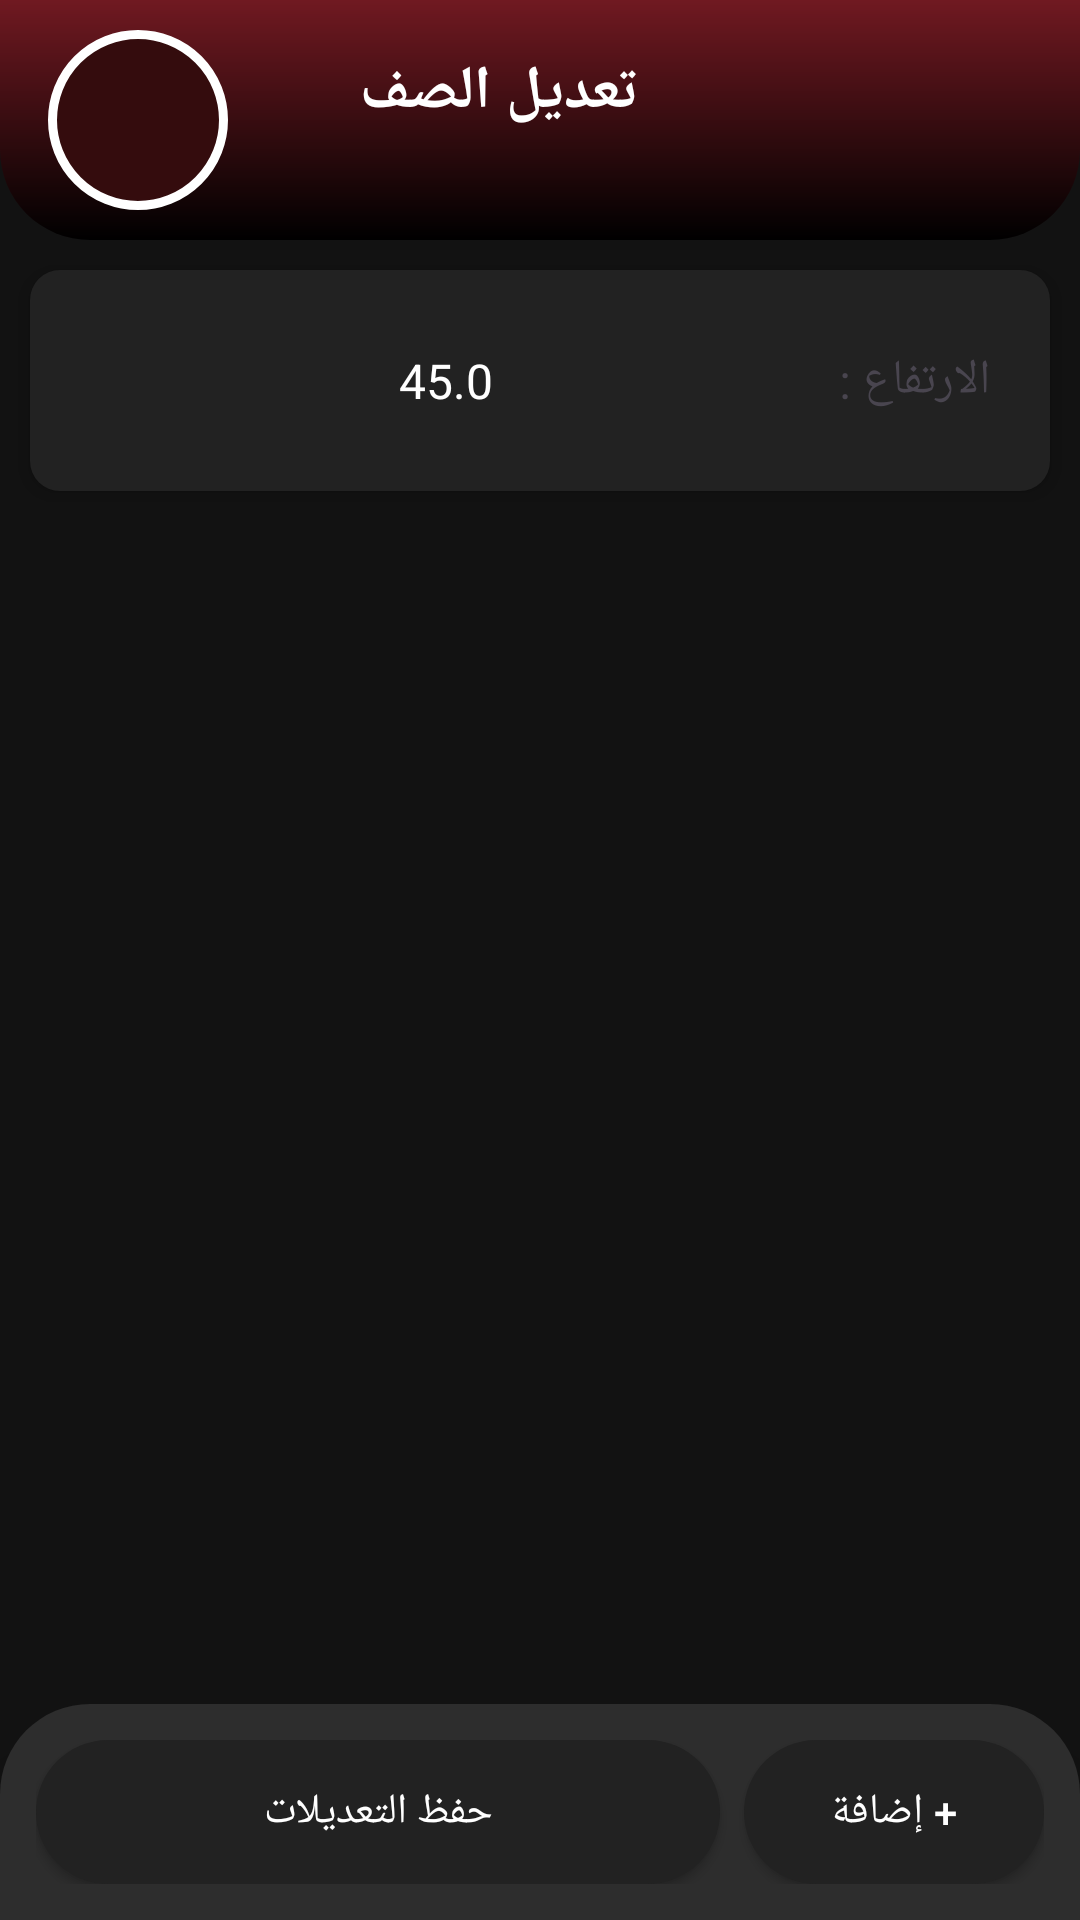

Write the Android layout XML for this screen, with the resource values it uses.
<!-- AndroidManifest.xml: application theme Theme.OwnBoard -->
<!-- res/layout/activity_row_editor.xml -->
<?xml version="1.0" encoding="utf-8"?>
<LinearLayout xmlns:android="http://schemas.android.com/apk/res/android"
    android:layout_width="match_parent"
    android:layout_height="match_parent"
    android:orientation="vertical"
    android:background="@color/own_background">
    <LinearLayout
        android:id="@+id/layout_header"
        android:layout_width="match_parent"
        android:layout_height="80dp"
        android:layout_alignParentTop="true"
        android:background="@drawable/bg_header_gradient"
        android:gravity="center_vertical"
        android:layoutDirection="rtl"
        android:orientation="horizontal"
        android:paddingHorizontal="16dp">
        
        <Space
            android:layout_width="0dp"
            android:layout_height="match_parent"
            android:layout_weight="1" />
            
        <LinearLayout
            android:layout_width="0dp"
            android:layout_height="wrap_content"
            android:layout_weight="1" 
            android:textDirection="rtl"
            android:orientation="vertical">

            <TextView
                
                android:layout_width="wrap_content"
                android:layout_height="wrap_content"
                android:text=" تعديل الصف"
                android:gravity="right"                
                android:textColor="#FFFFFF"
                android:textSize="20sp"
                android:layout_gravity="right"
                android:textStyle="bold" />
            
            <TextView
                 android:id="@+id/txt_row_title"
                android:layout_width="wrap_content"
                android:layout_height="wrap_content"
                android:layout_marginTop="2dp"
                android:text=""
                android:layout_gravity="right"
                android:textColor="#DDDDDD"
                android:textSize="12sp" />
        </LinearLayout>

        <ImageView
            android:id="@+id/img_logo"
            android:layout_width="60dp"
            android:layout_height="60dp"
            android:layout_marginStart="16dp" 
            android:padding="8dp"
            android:background="@drawable/border_logo"
            android:src="@drawable/logo_ownboard"
            android:scaleType="fitCenter" />
    </LinearLayout>
    <LinearLayout
        android:layout_width="match_parent"
        android:layout_height="wrap_content"
        android:orientation="vertical"
        android:padding="16dp"
        android:background="@drawable/item_setting"
        android:layout_margin="10dp"
        android:elevation="4dp">

        <LinearLayout
            android:layout_width="match_parent"
            android:layout_height="wrap_content"
            android:orientation="horizontal"
            android:gravity="end|center_vertical">

            <EditText
                android:id="@+id/input_row_height"
                android:layout_width="0dp"
                android:layout_height="wrap_content"
                android:layout_weight="1"
                android:inputType="numberDecimal"
                android:text="45.0"
                android:textSize="16sp"
                android:gravity="center"
                android:background="@drawable/item_input"
            android:padding="10dp"
            android:textColor="@android:color/white"
            android:textColorHint="@android:color/darker_gray"
            />

            <TextView
                android:layout_width="wrap_content"
                android:layout_height="wrap_content"
                android:text=" الارتفاع :"
                android:layout_marginStart="8dp"
                android:textSize="16sp"/>
        </LinearLayout>
    </LinearLayout>

    <ScrollView
        android:layout_width="match_parent"
        android:layout_height="0dp"
        android:layout_weight="1"
        android:paddingHorizontal="16dp">

        <LinearLayout
            android:id="@+id/keys_list_container"
            android:layout_width="match_parent"
            android:layout_height="wrap_content"
            android:orientation="vertical"
            android:animateLayoutChanges="true"/>
    </ScrollView>

    <LinearLayout
        android:layout_width="match_parent"
        android:layout_height="wrap_content"
        android:orientation="horizontal"
        android:padding="12dp"
        android:background="@drawable/bg_footer_gradient"
        android:elevation="16dp">

        <Button
            android:id="@+id/btn_save_changes"
            android:layout_width="0dp"
            android:layout_height="wrap_content"
            android:layout_weight="1"
            android:text="حفظ التعديلات"
            android:background="@drawable/bg_button_own"
            android:backgroundTint="#222222"
            android:textColor="#FFFFFF"
            android:layout_marginEnd="8dp"/>

        <Button
            android:id="@+id/btn_add_key"
            android:layout_width="100dp"
            android:layout_height="wrap_content"
            android:text=" + إضافة "
            android:background="@drawable/bg_button_own"
            android:backgroundTint="#222222"
            android:textColor="#FFFFFF"/>
    </LinearLayout>

</LinearLayout>
<!-- resources referenced by this layout -->
<resources>
  <color name="own_background">#121212</color>
  <!-- drawable bg_button_own (drawable) -->
  <selector xmlns:android="http://schemas.android.com/apk/res/android">
      <item>
          <shape android:shape="rectangle">
              <solid android:color="#FF2D2D2D" />
              <corners android:radius="50dp" />
          </shape>
      </item>
  </selector>
  <!-- drawable bg_footer_gradient (drawable) -->
  <?xml version="1.0" encoding="utf-8"?>
  <shape xmlns:android="http://schemas.android.com/apk/res/android">
      <solid android:color="#FF2D2D2D" />
      
      <corners android:topLeftRadius="30dp" android:topRightRadius="30dp" />
  </shape>
  <!-- drawable bg_header_gradient (drawable) -->
  <?xml version="1.0" encoding="utf-8"?>
  <shape xmlns:android="http://schemas.android.com/apk/res/android">
      <gradient 
          android:startColor="#000000" 
          android:endColor="#701921" 
          android:angle="90" />
      <corners android:bottomLeftRadius="30dp" android:bottomRightRadius="30dp" />
  </shape>
  <!-- drawable border_logo (drawable) -->
  <?xml version="1.0" encoding="utf-8"?>
  <shape xmlns:android="http://schemas.android.com/apk/res/android"
      android:shape="oval"> 
      
      <stroke 
          android:width="3dp" 
          android:color="#fff" /> 
      
      <solid android:color="#340C0D" /> 
  </shape>
  <!-- drawable item_input (drawable) -->
  <LinearLayout xmlns:android="http://schemas.android.com/apk/res/android"
      android:layout_width="match_parent"
      android:layout_height="wrap_content"
      android:orientation="vertical"
      android:layout_marginBottom="16dp">
  
      <TextView
          android:layout_width="wrap_content"
          android:layout_height="wrap_content"
          android:text="عنوان الحقل"
          android:textColor="#A0A0A0"
          android:textSize="12sp"
          android:layout_marginStart="8dp"
          android:layout_marginBottom="4dp"/>
  
      <EditText
          android:layout_width="match_parent"
          android:layout_height="55dp"
          android:background="@drawable/bg_button_stroke"
          android:padding="15dp"
          android:textColor="#FFFFFF" />
  </LinearLayout>
  <!-- drawable item_setting (drawable) -->
  <selector xmlns:android="http://schemas.android.com/apk/res/android">
      <item>
          <shape android:shape="rectangle">
              <solid android:color="#222222" />
              <corners android:radius="10dp" />
          </shape>
      </item>
  </selector>
  <style name="Theme.OwnBoard" parent="Base.Theme.OwnBoard" />
  <!-- drawable bg_button_stroke (drawable) -->
  <?xml version="1.0" encoding="utf-8"?>
  <shape xmlns:android="http://schemas.android.com/apk/res/android"
      android:shape="rectangle">
      
      
      <stroke android:width="1dp" android:color="#8B1D24" />
      
      
      <gradient 
          android:startColor="#2B2F36" 
          android:endColor="#2B2F36" 
          android:angle="135" /> 
      
      
      <corners 
          android:topLeftRadius="20dp" 
          android:topRightRadius="0dp" 
          android:bottomRightRadius="20dp" 
          android:bottomLeftRadius="0dp" />
  </shape>
  <style name="Base.Theme.OwnBoard" parent="Theme.Material3.DayNight.NoActionBar">
          
          <item name="colorPrimary">@color/own_red</item>
          <item name="colorOnPrimary">@color/own_light</item>
          
          
          <item name="android:colorBackground">@color/own_light</item>
          <item name="colorOnBackground">@color/own_dark</item>
          
          
          
          <item name="android:windowBackground">@drawable/logo_ownboard</item>
      </style>
  <color name="own_red">#701921</color>
  <color name="own_light">#F2F2F2</color>
  <color name="own_dark">#2B2F36</color>
</resources>
